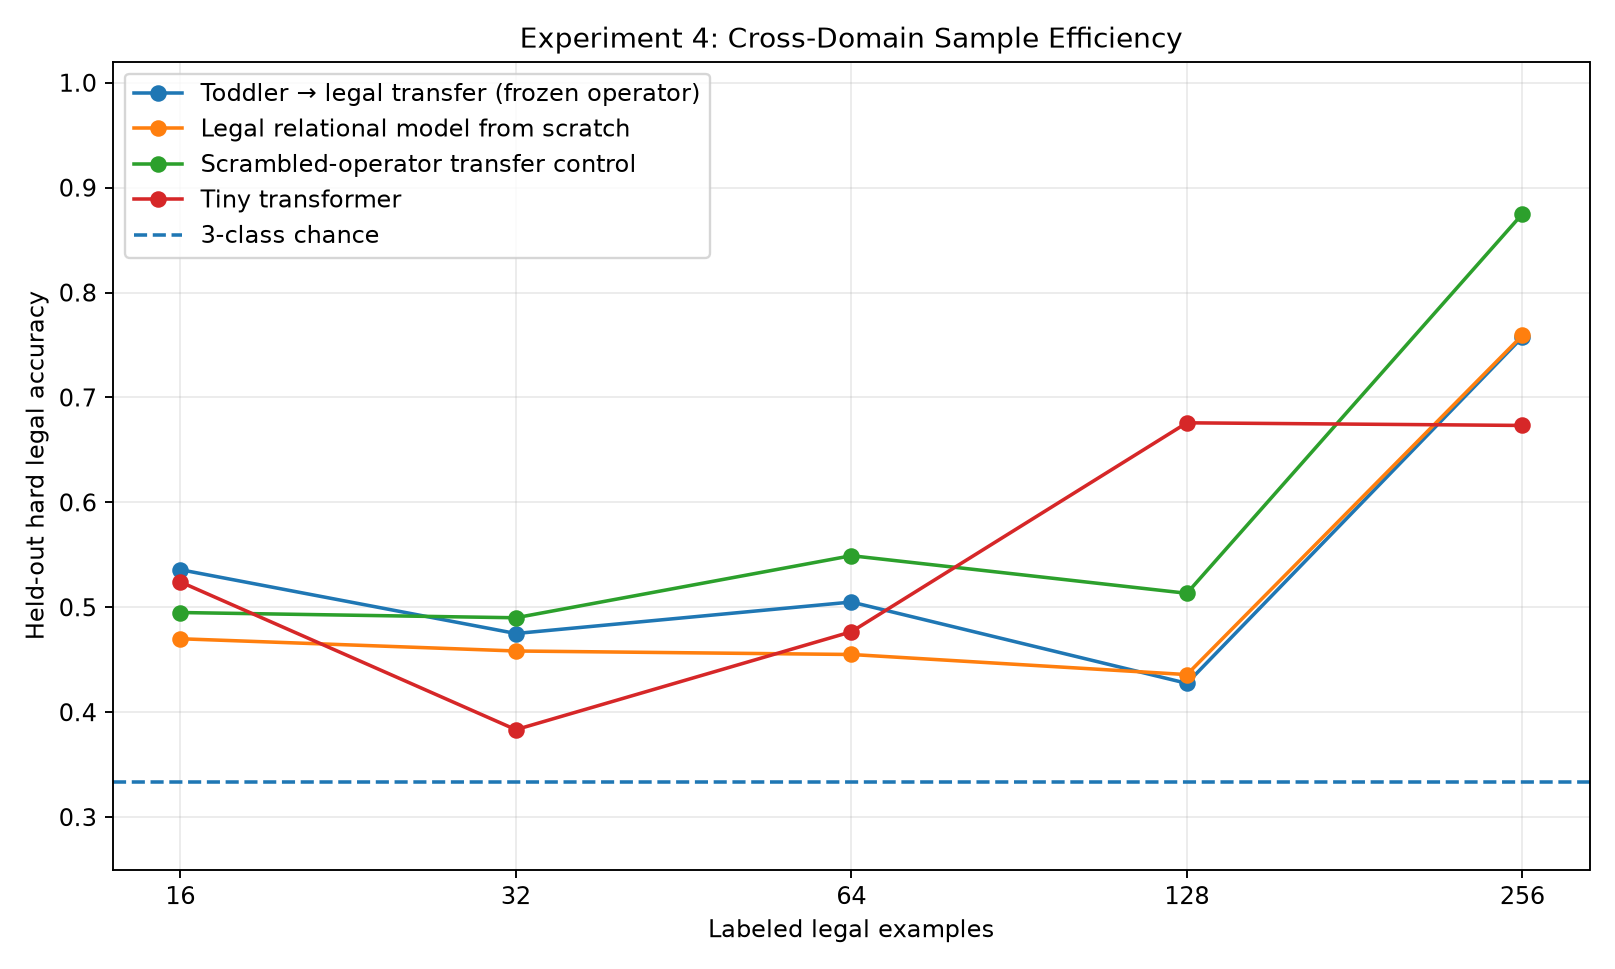

Values plotted in this chart, from the file beside it:
legal_examples, transfer_accuracy, scratch_accuracy, scrambled_accuracy, transformer_accuracy
16, 0.5358, 0.47, 0.495, 0.5242
32, 0.475, 0.4583, 0.49, 0.3833
64, 0.505, 0.455, 0.5492, 0.4767
128, 0.4275, 0.4358, 0.5133, 0.6758
256, 0.7575, 0.7592, 0.875, 0.6733
